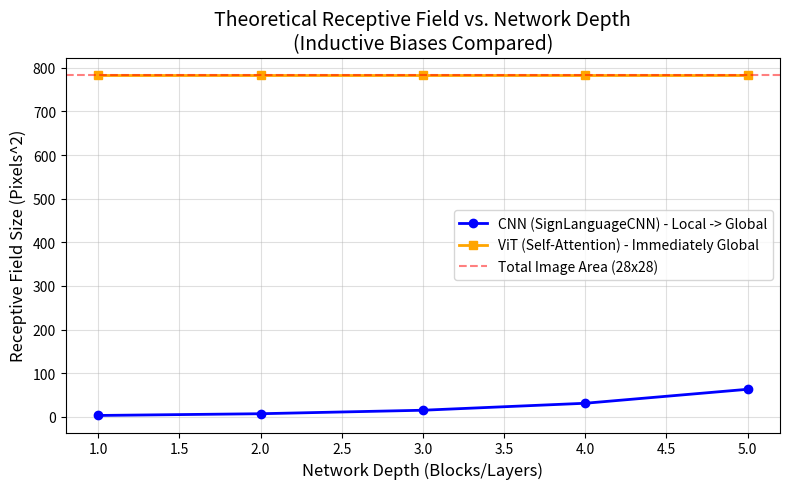

Generate this figure with matplotlib:
import json
import matplotlib.pyplot as plt
import pandas as pd
import numpy as np

OUTPUT_DIR = "benchmark_plots"
import os
if not os.path.exists(OUTPUT_DIR):
    os.makedirs(OUTPUT_DIR)

# 1. Plotting Receptive Field Theory
def plot_receptive_field():
    ## Theoretical Receptive Field Sizes over Layers (for 28x28 input)
    layers = np.arange(1, 6)
    
    # ResNet18 (modified for 28x28 with 3x3 convs)
    # RF grows roughly by +2 each 3x3 layer (stride 1). 
    # With strides (e.g., downsampling), it grows faster but structurally local.
    resnet_rf = [3, 7, 15, 31, 63]  # Approximated structural RF
    
    # ViT (global from layer 1 due to self-attention over all patches)
    # Our image is 28x28 = 784 pixels.
    vit_rf = [28*28]*5
    
    plt.figure(figsize=(8, 5))
    plt.plot(layers, resnet_rf, marker='o', label='CNN (SignLanguageCNN) - Local -> Global', color='blue', linewidth=2)
    plt.plot(layers, vit_rf, marker='s', label='ViT (Self-Attention) - Immediately Global', color='orange', linewidth=2)
    
    plt.title('Theoretical Receptive Field vs. Network Depth\n(Inductive Biases Compared)', fontsize=14)
    plt.xlabel('Network Depth (Blocks/Layers)', fontsize=12)
    plt.ylabel('Receptive Field Size (Pixels^2)', fontsize=12)
    plt.axhline(y=28*28, color='red', linestyle='--', alpha=0.5, label='Total Image Area (28x28)')
    plt.legend()
    plt.grid(alpha=0.4)
    plt.tight_layout()
    plt.savefig(f"{OUTPUT_DIR}/01_receptive_field.png", dpi=300)
    plt.close()

# 2. Plotting Empirical Benchmarks
def plot_benchmarks():
    try:
        with open('benchmark_results.json', 'r') as f:
            data = json.load(f)
    except FileNotFoundError:
        print("benchmark_results.json not found. Run benchmark_models.py first.")
        return
        
    df = pd.DataFrame(data)
    
    # Accuracy vs Data Percentage
    plt.figure(figsize=(10, 6))
    for model in ['SignLanguageCNN', 'ViT']:
        for aug in [False, True]:
            subset = df[(df['model'] == model) & (df['aug'] == aug)]
            if subset.empty: continue
            subset = subset.sort_values('pct')
            
            label = f"{model} (Aug={'Yes' if aug else 'No'})"
            marker = 'o' if model == 'SignLanguageCNN' else 's'
            linestyle = '-' if not aug else '--'
            
            plt.plot(subset['pct'] * 100, subset['acc'], marker=marker, linestyle=linestyle, label=label, linewidth=2)
            
    plt.title('Model Test Accuracy vs. Dataset Size', fontsize=14)
    plt.xlabel('Percentage of Training Data Used (%)', fontsize=12)
    plt.ylabel('Test Accuracy (%)', fontsize=12)
    plt.legend()
    plt.grid(alpha=0.4)
    plt.xscale('log')
    plt.xticks([1, 5, 10, 50, 100], ['1%', '5%', '10%', '50%', '100%'])
    plt.tight_layout()
    plt.savefig(f"{OUTPUT_DIR}/02_accuracy_vs_data.png", dpi=300)
    plt.close()
    
    # Loss vs Data Percentage
    plt.figure(figsize=(10, 6))
    for model in ['SignLanguageCNN', 'ViT']:
        for aug in [False, True]:
            subset = df[(df['model'] == model) & (df['aug'] == aug)]
            if subset.empty: continue
            subset = subset.sort_values('pct')
            
            label = f"{model} (Aug={'Yes' if aug else 'No'})"
            marker = 'o' if model == 'SignLanguageCNN' else 's'
            linestyle = '-' if not aug else '--'
            
            plt.plot(subset['pct'] * 100, subset['loss'], marker=marker, linestyle=linestyle, label=label, linewidth=2)
            
    plt.title('Model Test Loss vs. Dataset Size', fontsize=14)
    plt.xlabel('Percentage of Training Data Used (%)', fontsize=12)
    plt.ylabel('Test Loss', fontsize=12)
    plt.legend()
    plt.grid(alpha=0.4)
    plt.xscale('log')
    plt.xticks([1, 5, 10, 50, 100], ['1%', '5%', '10%', '50%', '100%'])
    plt.tight_layout()
    plt.savefig(f"{OUTPUT_DIR}/03_loss_vs_data.png", dpi=300)
    plt.close()

    # Train Accuracy vs Data Percentage
    plt.figure(figsize=(10, 6))
    for model in ['SignLanguageCNN', 'ViT']:
        for aug in [False, True]:
            subset = df[(df['model'] == model) & (df['aug'] == aug)]
            if subset.empty: continue
            subset = subset.sort_values('pct')
            
            label = f"{model} (Aug={'Yes' if aug else 'No'})"
            marker = 'o' if model == 'SignLanguageCNN' else 's'
            linestyle = '-' if not aug else '--'
            
            plt.plot(subset['pct'] * 100, subset['train_acc'], marker=marker, linestyle=linestyle, label=label, linewidth=2)
            
    plt.title('Model Train Accuracy vs. Dataset Size', fontsize=14)
    plt.xlabel('Percentage of Training Data Used (%)', fontsize=12)
    plt.ylabel('Train Accuracy (%)', fontsize=12)
    plt.legend()
    plt.grid(alpha=0.4)
    plt.xscale('log')
    plt.xticks([1, 5, 10, 50, 100], ['1%', '5%', '10%', '50%', '100%'])
    plt.tight_layout()
    plt.savefig(f"{OUTPUT_DIR}/06_train_accuracy_vs_data.png", dpi=300)
    plt.close()
    
    # Train Loss vs Data Percentage
    plt.figure(figsize=(10, 6))
    for model in ['SignLanguageCNN', 'ViT']:
        for aug in [False, True]:
            subset = df[(df['model'] == model) & (df['aug'] == aug)]
            if subset.empty: continue
            subset = subset.sort_values('pct')
            
            label = f"{model} (Aug={'Yes' if aug else 'No'})"
            marker = 'o' if model == 'SignLanguageCNN' else 's'
            linestyle = '-' if not aug else '--'
            
            plt.plot(subset['pct'] * 100, subset['train_loss'], marker=marker, linestyle=linestyle, label=label, linewidth=2)
            
    plt.title('Model Train Loss vs. Dataset Size', fontsize=14)
    plt.xlabel('Percentage of Training Data Used (%)', fontsize=12)
    plt.ylabel('Train Loss', fontsize=12)
    plt.legend()
    plt.grid(alpha=0.4)
    plt.xscale('log')
    plt.xticks([1, 5, 10, 50, 100], ['1%', '5%', '10%', '50%', '100%'])
    plt.tight_layout()
    plt.savefig(f"{OUTPUT_DIR}/07_train_loss_vs_data.png", dpi=300)
    plt.close()

    # Generate Tables
    print("\n--- PERFORMANCE SUMMARY TABLE ---")
    agg_df = df.sort_values(by=['pct', 'model', 'aug']).reset_index(drop=True)
    agg_df['pct'] = (agg_df['pct'] * 100).astype(int).astype(str) + '%'
    agg_df['time'] = agg_df['time'].round(1)
    agg_df['memory_mb'] = agg_df['memory_mb'].round(1)
    agg_df['train_acc'] = agg_df['train_acc'].round(2)
    agg_df['acc'] = agg_df['acc'].round(2)
    agg_df['params'] = agg_df['params'].apply(lambda x: f"{x:,}")
    
    # Drop loss to save space in the text table
    agg_df = agg_df.drop(columns=['loss', 'train_loss'])
    
    agg_df = agg_df.rename(columns={
        'pct': 'Dataset Split',
        'model': 'Model', 'aug': 'Aug', 
        'train_acc': 'Train Acc (%)',
        'acc': 'Test Acc (%)', 
        'params': 'Parameters',
        'time': 'Time (s)',
        'memory_mb': 'Peak Mem (MB)'
    })
    
    print(agg_df.to_markdown(index=False))
    # Save the markdown table
    with open(f"{OUTPUT_DIR}/table_summary.md", 'w') as f:
        f.write(agg_df.to_markdown(index=False))
        
    print(f"\nAll plots and tables saved to '{OUTPUT_DIR}'/")

if __name__ == "__main__":
    plot_receptive_field()
    plot_benchmarks()
